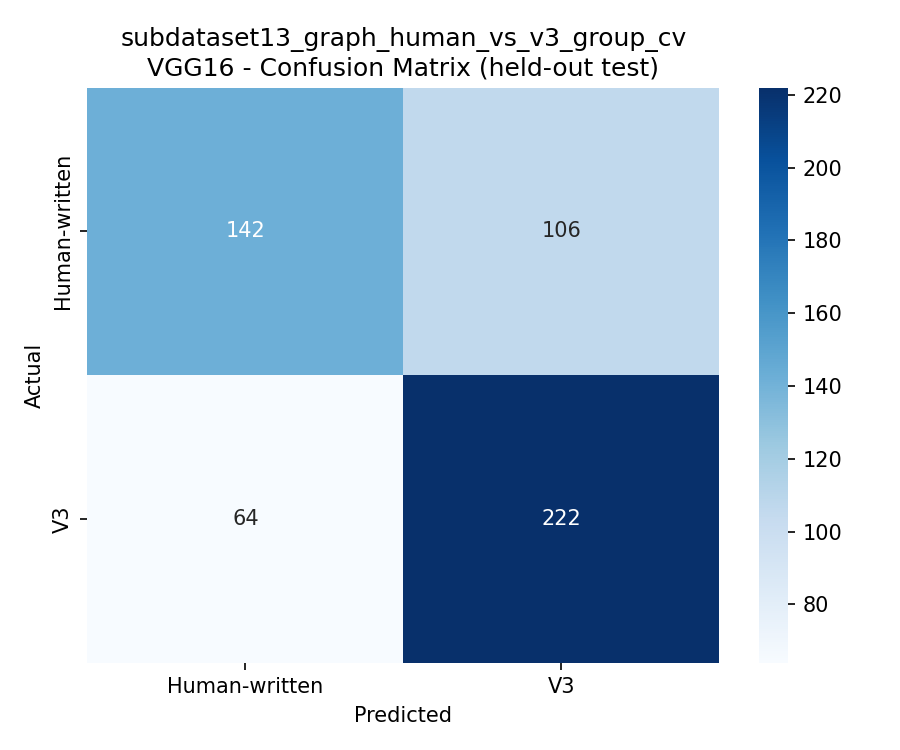

Source data for this figure (header and first rows):
, Human-written, V3
Human-written, 142, 106
V3, 64, 222
